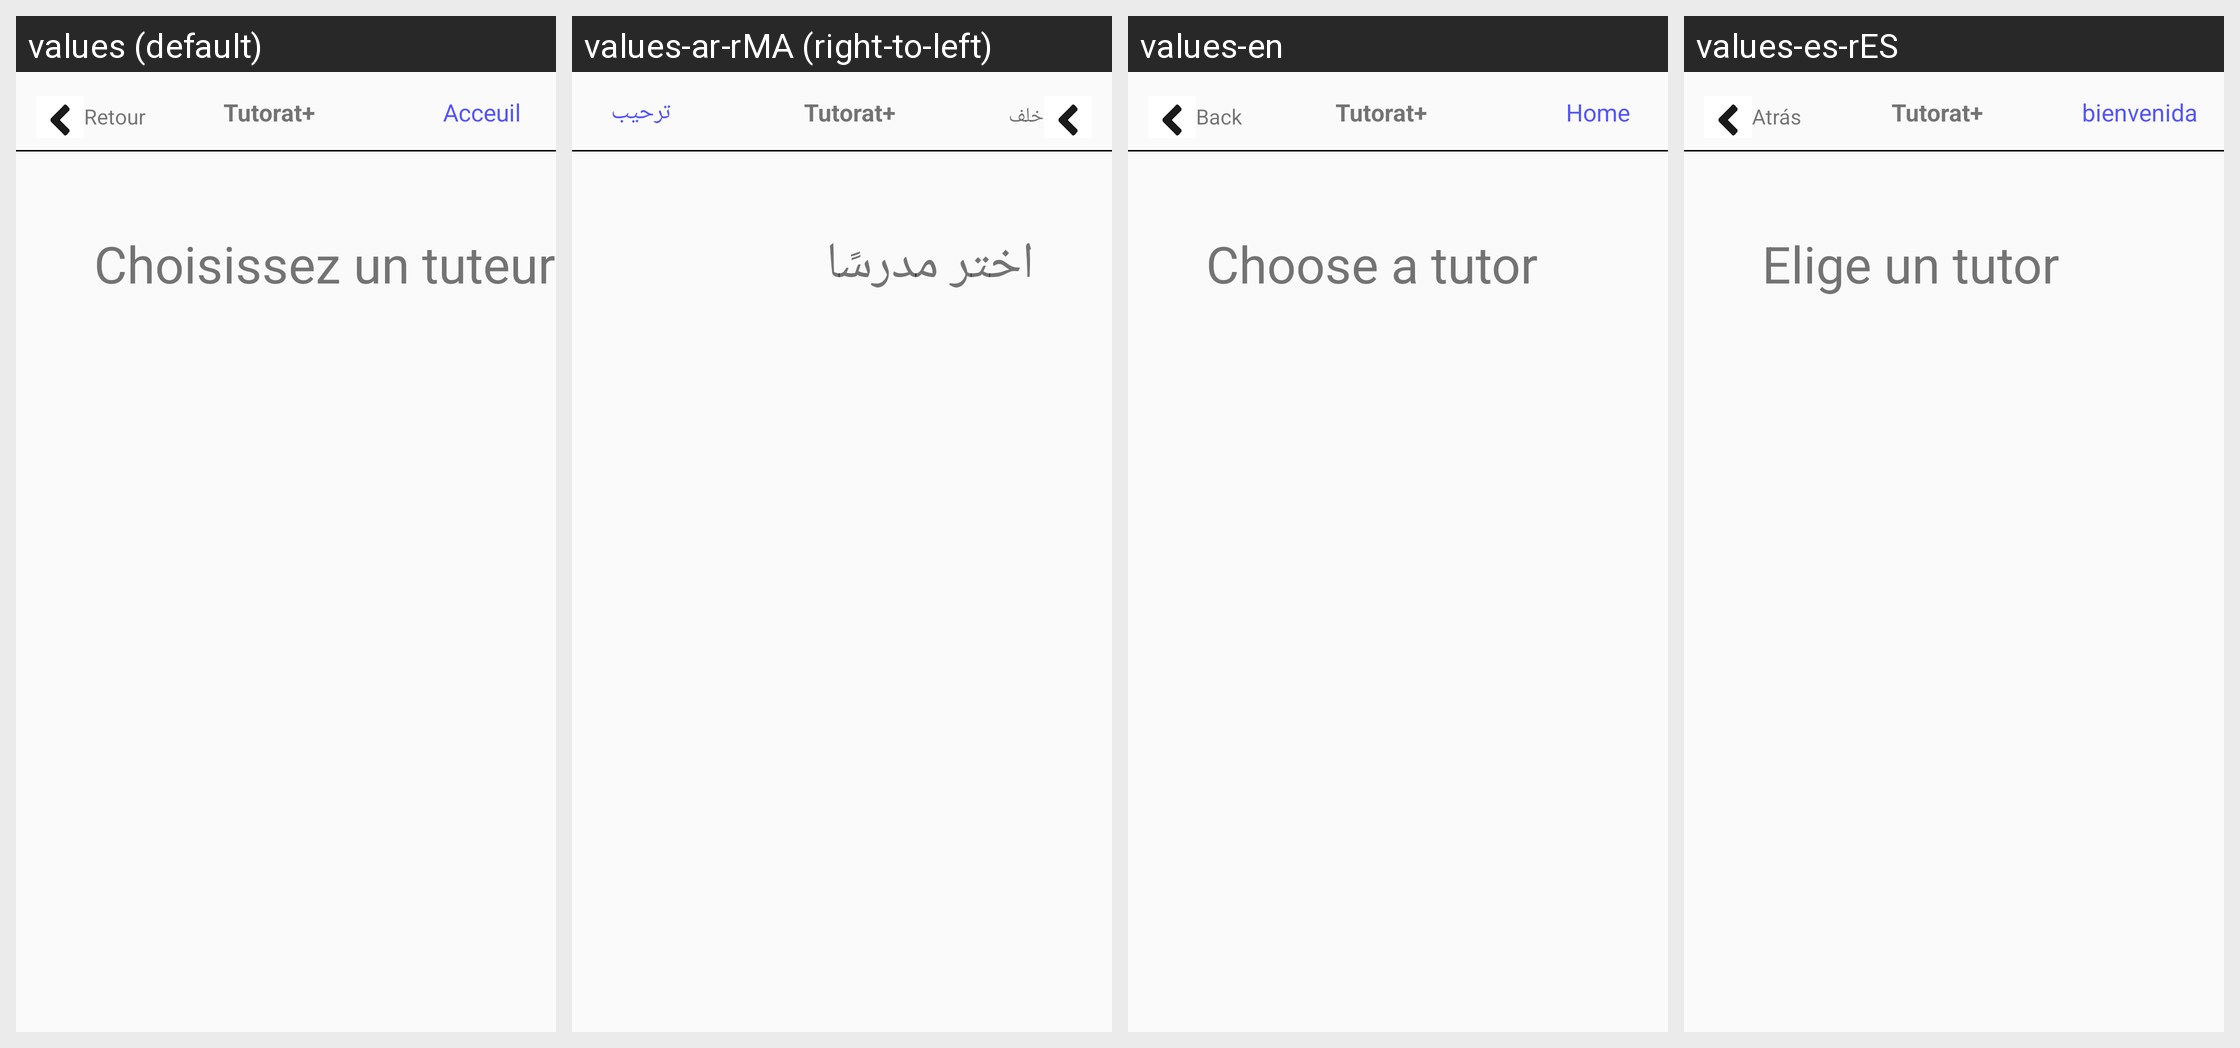

For this localized Android screen grid, give each drawn string resource with its value in every locale shown.
Android screen res/layout/fragment_liste_tuteur.xml rendered under 4 locales, left to right: values (default), values-ar-rMA (right-to-left), values-en, values-es-rES. Device: Nexus 5 (rendered at 1080×1920; each locale shown at half size, 540×960, under a caption strip naming it); theme Theme.TutoratPlus.
Strings drawn on this screen, with the default value and each locale's value (text and hints the layout hard-codes, and strings that could not be matched under every locale, appear in the picture but are not listed):

retour
  values: Retour
  values-ar-rMA: خلف
  values-en: Back
  values-es-rES: Atrás

tutorat
  values: Tutorat+
  values-ar-rMA: Tutorat+
  values-en: Tutorat+
  values-es-rES: Tutorat+

acceuil
  values: Acceuil
  values-ar-rMA: ترحيب
  values-en: Home
  values-es-rES: bienvenida

choisissez_un_tuteur
  values: Choisissez un tuteur
  values-ar-rMA: اختر مدرسًا
  values-en: Choose a tutor
  values-es-rES: Elige un tutor
